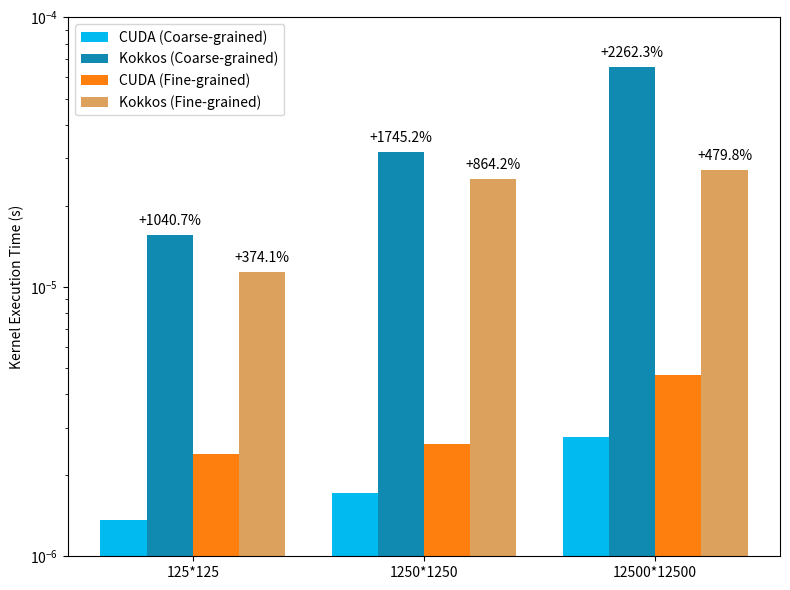

Recreate this plot in Python.
import numpy as np
import matplotlib.pyplot as plt

cuda_kernel_time = [0.00000136363985, 0.0000017142886, 0.0000027649766]
kokkos_kernel_time = [0.0000155549653, 0.0000316318701, 0.0000653170567]
cuda_kernel_time_fine = [0.000002400, 0.0000026000, 0.0000047000]
kokkos_kernel_time_fine = [0.0000113774, 0.0000250690, 0.0000272483622]

width = 0.2

fig, ax1 = plt.subplots(figsize=(8, 6))

ax1.bar(np.arange(len(cuda_kernel_time)), cuda_kernel_time, width=width,
        label='CUDA (Coarse-grained)', color='#01BAEF')
ax1.bar(np.arange(len(kokkos_kernel_time)) + width, kokkos_kernel_time, width=width,
        label='Kokkos (Coarse-grained)',
        color='#118AB2')
ax1.bar(np.arange(len(cuda_kernel_time_fine)) + 2 * width, cuda_kernel_time_fine, width=width,
        label='CUDA (Fine-grained)',
        color='tab:orange')
ax1.bar(np.arange(len(kokkos_kernel_time_fine)) + 3 * width, kokkos_kernel_time_fine, width=width,
        label='Kokkos (Fine-grained)',
        color='#DDA15E')

ax1.set_xticks(np.arange(len(cuda_kernel_time)) + 1.5 * width)
ax1.set_xticklabels(['125*125', '1250*1250', '12500*12500'])
ax1.set_ylabel('Kernel Execution Time (s)')
ax1.set_yscale('log')

ax1.legend(loc='upper left', bbox_to_anchor=(0, 1))

# Calculate performance change compared to CUDA FLOPS
flops_change = [(kokkos_kernel_time[i] / cuda_kernel_time[i] - 1) * 100 for i in range(len(cuda_kernel_time))]
flops_change_op = [(kokkos_kernel_time_fine[i] / cuda_kernel_time_fine[i] - 1) * 100 for i in
                   range(len(cuda_kernel_time_fine))]

# Add annotations for FLOPS change
for i, change in enumerate(flops_change):
    if change >= 0:
        ax1.annotate(f'+{change:.1f}%', xy=(i + width, kokkos_kernel_time[i]), xytext=(0, 5),
                     textcoords="offset points", ha='center', va='bottom')
    else:
        ax1.annotate(f'{change:.1f}%', xy=(i + width, kokkos_kernel_time[i]), xytext=(0, 5),
                     textcoords="offset points", ha='center', va='bottom')

for i, change in enumerate(flops_change_op):
    if change >= 0:
        ax1.annotate(f'+{change:.1f}%', xy=(i + 3 * width, kokkos_kernel_time_fine[i]), xytext=(0, 5),
                     textcoords="offset points", ha='center', va='bottom')
    else:
        ax1.annotate(f'{change:.1f}%', xy=(i + 3 * width, kokkos_kernel_time_fine[i]), xytext=(0, 5),
                     textcoords="offset points", ha='center', va='bottom')

plt.ylim(1e-06, 1e-4)

plt.tight_layout()
plt.savefig("cuda_kernel_time.png")
plt.show()
